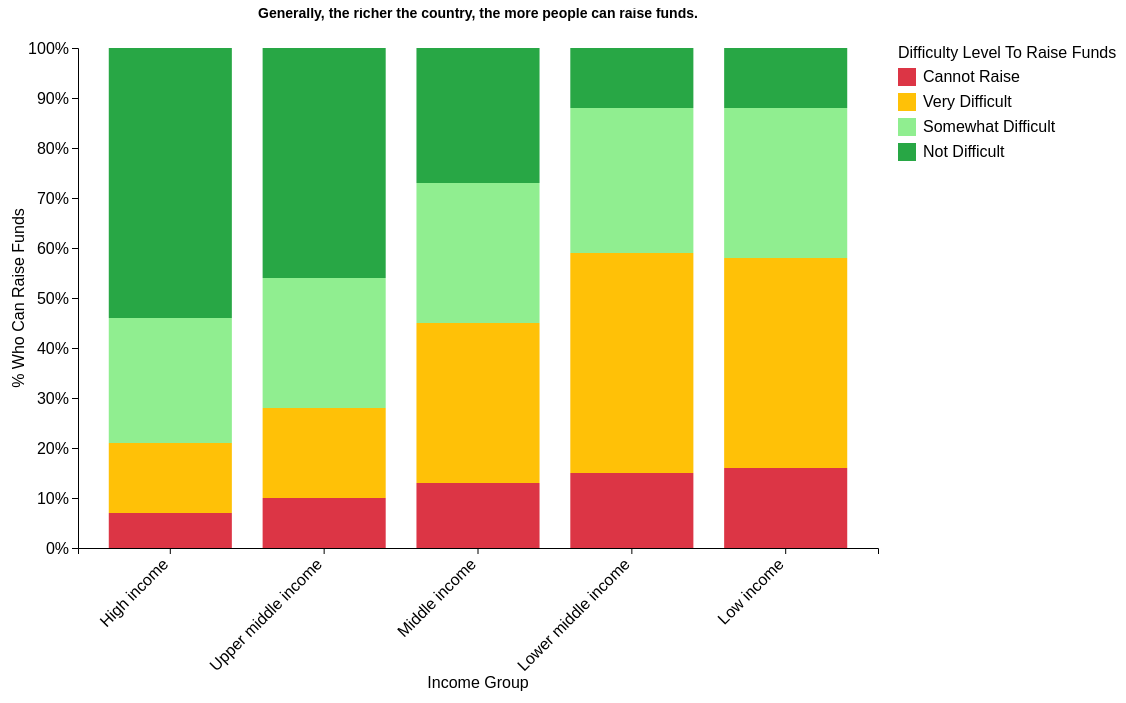
D3 v7 page, settled after 480 driven frames (8 s of simulated time); the page loaded 2 data file(s).


        var regionData = [];
        var incomeData = [];
        var currentData = [];
        var groupType = "income";
        var timeWindow = "30";

        var margin = { top: 40, right: 240, bottom: 150, left: 90 };
        var chartWidth = 800;
        var chartHeight = 500;

        var svg = d3.select("#chart").append("svg");
        var chartArea = svg.append("g")
            .attr("transform", "translate(" + margin.left + "," + margin.top + ")");

        var colorScale = d3.scaleOrdinal()
            .domain(["impossible", "veryDifficult", "difficult", "easy"])
            .range(["#dc3545", "#ffc107", "#90EE90", "#28a745"]);

        var xScale = d3.scaleBand().padding(0.2);
        var yScale = d3.scaleLinear();

        var tooltip = d3.select("#tooltip");

        function buildCurrentData() {
            var datasetToUse = groupType === "region" ? regionData : incomeData;
            var processed = [];

            for (var i = 0; i < datasetToUse.length; i++) {
                var row = datasetToUse[i];
                var groupName = row["Income Group"] || row["Country name"];
                var prefix = timeWindow + " Days";

                if (!groupName) continue;

                processed.push({
                    name: groupName,
                    impossible: Math.round(parseFloat(row[prefix + " Not Possible"] || 0) * 100),
                    veryDifficult: Math.round(parseFloat(row[prefix + " Very Difficult"] || 0) * 100),
                    difficult: Math.round(parseFloat(row[prefix + " Somewhat Difficult"] || 0) * 100),
                    easy: Math.round(parseFloat(row[prefix + " Not Difficult"] || 0) * 100)
                });
            }

            currentData = processed;
        }

        function drawChart() {
            if (currentData.length === 0) return;

            var width = chartWidth;
            svg.attr("width", width + margin.left + margin.right)
                .attr("height", chartHeight + margin.top + margin.bottom);

            xScale.domain(currentData.map(function (d) { return d.name; }))
                .range([0, width]);

            yScale.domain([0, 100])
                .range([chartHeight, 0]);

            chartArea.selectAll("*").remove();

            for (var i = 0; i < currentData.length;  i++) {
                var item = currentData[i];
                var xPos = xScale(item.name); 
                var barWidth = xScale.bandwidth();
                var yStart = 0;

                var keys = ["impossible", "veryDifficult", "difficult", "easy"];
                for (var j = 0; j < keys.length; j++) {
                    var key = keys[j];
                    var value = item[key];
                    var yEnd = yStart + value;

                    chartArea.append("rect")
                        .attr("x", xPos)
                        .attr("y", yScale(yEnd))
                        .attr("width", barWidth)
                        .attr("height", yScale(yStart) - yScale(yEnd))
                        .attr("fill", colorScale(key))
                        .on("mouseover", (function (dName, v, k) {
                            return function (event) {
                                tooltip.style("opacity", 1)
                                    .html("<strong>" + dName + "</strong><br/>" + k + ": " + v + "% in " + timeWindow + " days")
                                    .style("left", (event.pageX + 8) + "px")
                                    .style("top", (event.pageY - 10) + "px");
                            };
                        })(item.name, value, key))
                        .on("mouseout", function () {
                            tooltip.style("opacity", 0);
                        });

                    yStart = yEnd;
                }
            }

            chartArea.append("g")
                .attr("transform", "translate(0," + chartHeight + ")")
                .call(d3.axisBottom(xScale))
                .selectAll("text")
                .style("text-anchor", "end")
                .attr("dx", "-.8em")
                .attr("dy", ".15em")
                .attr("transform", "rotate(-45)")
                .style("font-size", "16px");

            chartArea.append("g")
                .call(d3.axisLeft(yScale).tickFormat(function (d) { return d + "%"; }))
                .style("font-size", "16px");

            chartArea.append("text")
                .attr("transform", "translate(" + (width / 2) + "," + (chartHeight + margin.bottom - 10) + ")")
                .style("text-anchor", "middle")
                .style("font-size", "16px")
                .text(groupType === "income" ? "Income Group" : "Region");

            chartArea.append("text")
                .attr("transform", "rotate(-90)")
                .attr("x", -chartHeight / 2)
                .attr("y", -margin.left + 20)
                .attr("dy", "1em")
                .style("text-anchor", "middle")
                .style("font-size", "16px")
                .text("% Who Can Raise Funds");

            var legend = chartArea.append("g")
                .attr("transform", "translate(" + (width + 20) + ",20)");

            var legendLabels = ["impossible", "veryDifficult", "difficult", "easy"];
            var displayNames = {
                impossible: "Cannot Raise",
                veryDifficult: "Very Difficult",
                difficult: "Somewhat Difficult",
                easy: "Not Difficult"
            };

            legend.append("text")
                .attr("x", 0)
                .attr("y", -10)
                .text("Difficulty Level To Raise Funds");

            for (var l = 0; l < legendLabels.length; l++) {
                var label = legendLabels[l];
                var legendRow = legend.append("g").attr("transform", "translate(0," + (l * 25) + ")");
                legendRow.append("rect")
                    .attr("width", 18)
                    .attr("height", 18)
                    .attr("fill", colorScale(label));
                legendRow.append("text")
                    .attr("x", 25)
                    .attr("y", 14)
                    .style("font-size", "16px")
                    .text(displayNames[label]);
            }
            // TODO wider
            if (groupType === "income") {
                chartArea.append("text")
                    .attr("x", width / 2)
                    .attr("y", -30)
                    .style("text-anchor", "middle")
                    .style("font-size", "14px")
                    .style("font-weight", "bold")
                    .text("Generally, the richer the country, the more people can raise funds.");
            }
        }

        Promise.all([
            d3.json("EmergencyFundByRegion.json"),
            d3.json("EmergencyFundByIncome.json")
        ]).then(function (files) {
            regionData = files[0];
            incomeData = files[1];
            buildCurrentData()
            drawChart();
        });

        d3.selectAll("input[name='view']").on("change", function () {
            groupType = this.value;
            buildCurrentData();
            drawChart();
            formateChart()
        });

        d3.selectAll("input[name='timeframe']").on("change", function () {
            timeWindow = this.value;
            buildCurrentData();
            drawChart()
        });
    

### data: EmergencyFundByRegion.json
[
 {
  "Country name": "World",
  "Country code": "WLD",
  "Year": "2021",
  "Adult populaiton": "5776584704",
  "Region": "",
  "Income group": "",
  "30 Days Not Difficult": "0.32",
  "30 Days Not/Somewhat Difficult": "0.59",
  "30 Days Possible": "0.88",
  "30 Days Not Possible": "0.12",
  "30 Days Somewhat Difficult": "0.27",
  "30 Days Very Difficult": "0.29",
  "7 Days Not Difficult": "0.26",
  "7 Days Not/Somewhat Difficult": "0.46",
  "7 Days Possible": "0.86",
  "7 Days Not Possible": "0.15",
  "7 Days Somewhat Difficult": "0.19",
  "7 Days Very Difficult": "0.40"
 },
 {
  "Country name": "North America",
  "Country code": "NAC",
  "Year": "2021",
  "Adult populaiton": "301014272",
  "Region": "",
  "Income group": "",
  "30 Days Not Difficult": "0.52",
  "30 Days Not/Somewhat Difficult": "0.77",
  "30 Days Possible": "0.95",
  "30 Days Not Possible": "0.05",
  "30 Days Somewhat Difficult": "0.25",
  "30 Days Very Difficult": "0.18",
  "7 Days Not Difficult": "0.45",
  "7 Days Not/Somewhat Difficult": "0.63",
  "7 Days Possible": "0.94",
  "7 Days Not Possible": "0.06",
  "7 Days Somewhat Difficult": "0.18",
  "7 Days Very Difficult": "0.31"
 },
 {
  "Country name": "Euro area",
  "Country code": "EMU",
  "Year": "2021",
  "Adult populaiton": "291658880",
  "Region": "",
  "Income group": "",
  "30 Days Not Difficult": "0.54",
  "30 Days Not/Somewhat Difficult": "0.78",
  "30 Days Possible": "0.89",
  "30 Days Not Possible": "0.11",
  "30 Days Somewhat Difficult": "0.24",
  "30 Days Very Difficult": "0.11",
  "7 Days Not Difficult": "0.51",
  "7 Days Not/Somewhat Difficult": "0.68",
  "7 Days Possible": "0.87",
  "7 Days Not Possible": "0.13",
  "7 Days Somewhat Difficult": "0.17",
  "7 Days Very Difficult": "0.19"
 },
 {
  "Country name": "East Asia & Pacific",
  "Country code": "EAS",
  "Year": "2021",
  "Adult populaiton": "1893003008",
  "Region": "",
  "Income group": "",
  "30 Days Not Difficult": "0.50",
  "30 Days Not/Somewhat Difficult": "0.77",
  "30 Days Possible": "0.92",
  "30 Days Not Possible": "0.08",
  "30 Days Somewhat Difficult": "0.27",
  "30 Days Very Difficult": "0.15",
  "7 Days Not Difficult": "0.43",
  "7 Days Not/Somewhat Difficult": "0.66",
  "7 Days Possible": "0.91",
  "7 Days Not Possible": "0.09",
  "7 Days Somewhat Difficult": "0.22",
  "7 Days Very Difficult": "0.26"
 },
 {
  "Country name": "Europe & Central Asia",
  "Country code": "ECS",
  "Year": "2021",
  "Adult populaiton": "756580800",
  "Region": "",
  "Income group": "",
  "30 Days Not Difficult": "0.44",
  "30 Days Not/Somewhat Difficult": "0.73",
  "30 Days Possible": "0.89",
  "30 Days Not Possible": "0.11",
  "30 Days Somewhat Difficult": "0.29",
  "30 Days Very Difficult": "0.16",
  "7 Days Not Difficult": "0.39",
  "7 Days Not/Somewhat Difficult": "0.60",
  "7 Days Possible": "0.88",
  "7 Days Not Possible": "0.13",
  "7 Days Somewhat Difficult": "0.21",
  "7 Days Very Difficult": "0.27"
 },
 {
  "Country name": "Middle East & North Africa",
  "Country code": "MEA",
  "Year": "2021",
  "Adult populaiton": "326097408",
  "Region": "",
  "Income group": "",
  "30 Days Not Difficult": "0.23",
  "30 Days Not/Somewhat Difficult": "0.59",
  "30 Days Possible": "0.90",
  "30 Days Not Possible": "0.11",
  "30 Days Somewhat Difficult": "0.35",
  "30 Days Very Difficult": "0.31",
  "7 Days Not Difficult": "0.14",
  "7 Days Not/Somewhat Difficult": "0.39",
  "7 Days Possible": "0.87",
  "7 Days Not Possible": "0.14",
  "7 Days Somewhat Difficult": "0.24",
  "7 Days Very Difficult": "0.48"
 },
 {
  "Country name": "Arab world",
  "Country code": "ARB",
  "Year": "2021",
  "Adult populaiton": "",
  "Region": "",
  "Income group": "",
  "30 Days Not Difficult": "0.21",
  "30 Days Not/Somewhat Difficult": "0.55",
  "30 Days Possible": "0.88",
  "30 Days Not Possible": "0.12",
  "30 Days Somewhat Difficult": "0.34",
  "30 Days Very Difficult": "0.33",
  "7 Days Not Difficult": "0.13",
  "7 Days Not/Somewhat Difficult": "0.34",
  "7 Days Possible": "0.85",
  "7 Days Not Possible": "0.15",
  "7 Days Somewhat Difficult": "0.21",
  "7 Days Very Difficult": "0.51"
 },
 {
  "Country name": "Latin America & Caribbean",
  "Country code": "LCN",
  "Year": "2021",
  "Adult populaiton": "496504576",
  "Region": "",
  "Income group": "",
  "30 Days Not Difficult": "0.17",
  "30 Days Not/Somewhat Difficult": "0.48",
  "30 Days Possible": "0.89",
  "30 Days Not Possible": "0.11",
  "30 Days Somewhat Difficult": "0.31",
  "30 Days Very Difficult": "0.41",
  "7 Days Not Difficult": "0.11",
  "7 Days Not/Somewhat Difficult": "0.30",
  "7 Days Possible": "0.88",
  "7 Days Not Possible": "0.12",
  "7 Days Somewhat Difficult": "0.19",
  "7 Days Very Difficult": "0.58"
 },
 "... 2 more items"
]

### data: EmergencyFundByIncome.json
[
 {
  "Country name": "High income",
  "Country code": "HIC",
  "Year": "2021",
  "Adult populaiton": "1016635456",
  "Region": "",
  "Income group": "High income",
  "30 Days Not Difficult": "0.54",
  "30 Days Not/Somewhat Difficult": "0.79",
  "30 Days Possible": "0.93",
  "30 Days Not Possible": "0.07",
  "30 Days Somewhat Difficult": "0.25",
  "30 Days Very Difficult": "0.14",
  "7 Days Not Difficult": "0.49",
  "7 Days Not/Somewhat Difficult": "0.68",
  "7 Days Possible": "0.91",
  "7 Days Not Possible": "0.08",
  "7 Days Somewhat Difficult": "0.19",
  "7 Days Very Difficult": "0.24"
 },
 {
  "Country name": "Upper middle income",
  "Country code": "UMC",
  "Year": "2021",
  "Adult populaiton": "2008144896",
  "Region": "",
  "Income group": "Upper middle income",
  "30 Days Not Difficult": "0.46",
  "30 Days Not/Somewhat Difficult": "0.72",
  "30 Days Possible": "0.90",
  "30 Days Not Possible": "0.10",
  "30 Days Somewhat Difficult": "0.26",
  "30 Days Very Difficult": "0.18",
  "7 Days Not Difficult": "0.39",
  "7 Days Not/Somewhat Difficult": "0.61",
  "7 Days Possible": "0.89",
  "7 Days Not Possible": "0.11",
  "7 Days Somewhat Difficult": "0.21",
  "7 Days Very Difficult": "0.29"
 },
 {
  "Country name": "Middle income",
  "Country code": "MIC",
  "Year": "2021",
  "Adult populaiton": "4351686656",
  "Region": "",
  "Income group": "",
  "30 Days Not Difficult": "0.27",
  "30 Days Not/Somewhat Difficult": "0.55",
  "30 Days Possible": "0.87",
  "30 Days Not Possible": "0.13",
  "30 Days Somewhat Difficult": "0.28",
  "30 Days Very Difficult": "0.32",
  "7 Days Not Difficult": "0.22",
  "7 Days Not/Somewhat Difficult": "0.41",
  "7 Days Possible": "0.85",
  "7 Days Not Possible": "0.14",
  "7 Days Somewhat Difficult": "0.20",
  "7 Days Very Difficult": "0.44"
 },
 {
  "Country name": "Lower middle income",
  "Country code": "LMC",
  "Year": "2021",
  "Adult populaiton": "2343649024",
  "Region": "",
  "Income group": "Lower middle income",
  "30 Days Not Difficult": "0.12",
  "30 Days Not/Somewhat Difficult": "0.41",
  "30 Days Possible": "0.85",
  "30 Days Not Possible": "0.15",
  "30 Days Somewhat Difficult": "0.29",
  "30 Days Very Difficult": "0.44",
  "7 Days Not Difficult": "0.07",
  "7 Days Not/Somewhat Difficult": "0.25",
  "7 Days Possible": "0.81",
  "7 Days Not Possible": "0.19",
  "7 Days Somewhat Difficult": "0.18",
  "7 Days Very Difficult": "0.56"
 },
 {
  "Country name": "Low income",
  "Country code": "LIC",
  "Year": "2021",
  "Adult populaiton": "387653984",
  "Region": "",
  "Income group": "Low income",
  "30 Days Not Difficult": "0.12",
  "30 Days Not/Somewhat Difficult": "0.42",
  "30 Days Possible": "0.84",
  "30 Days Not Possible": "0.16",
  "30 Days Somewhat Difficult": "0.30",
  "30 Days Very Difficult": "0.42",
  "7 Days Not Difficult": "0.09",
  "7 Days Not/Somewhat Difficult": "0.26",
  "7 Days Possible": "0.81",
  "7 Days Not Possible": "0.18",
  "7 Days Somewhat Difficult": "0.18",
  "7 Days Very Difficult": "0.55"
 }
]